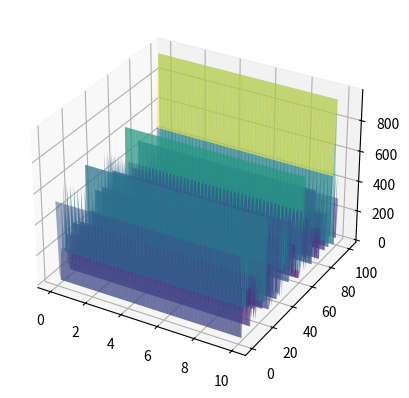

Write Python code to recreate this figure. (Note: this script raises an exception after producing the figure.)
import numpy as np
import matplotlib.pyplot as plt
from mpl_toolkits.mplot3d import Axes3D

# Parameters
time = np.linspace(0, 10, 100)
price = np.linspace(1, 100, 100)
P = np.random.rand(100) * 100  # Random price data
V = np.random.rand(100) * 10    # Random volume data

# Calculate Liquidity Potential
U = P * V

# Calculate gradients
dU = np.gradient(U)
dU_hist = np.gradient(np.roll(U, 1))  # Historical gradient

# Inversion Condition
inversion_condition = np.dot(dU, dU_hist) < 0

# 3D Visualization
fig = plt.figure()
ax = fig.add_subplot(111, projection='3d')
X, Y = np.meshgrid(time, price)
Z = np.outer(U, np.ones(len(time)))

# Plotting the surface
ax.plot_surface(X, Y, Z, alpha=0.5, cmap='viridis')

# Highlight inversions
for i in range(len(inversion_condition)):
    if inversion_condition[i]:
        ax.quiver(time[i], price[i], U[i], 0, 0, -10, color='red', arrow_length_ratio=0.1)

ax.set_xlabel('Time')
ax.set_ylabel('Price')
ax.set_zlabel('Liquidity Potential (U)')
plt.title('Liquidity Field Inversion Visualization')
plt.show()
